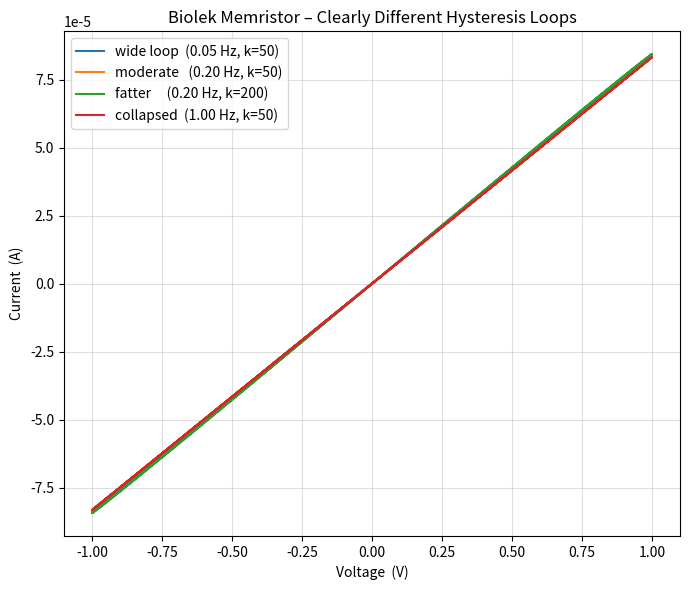

Here is the Python script that generated this plot:
"""
memristor_demo_biolek.py
---------------------------------------------------------------
Pinched-hysteresis loops for a Biolek memristor model.
Each curve is produced with a different (freq, k) pair so
you can see how the loop expands, distorts, or collapses.
"""

import numpy as np
import matplotlib.pyplot as plt


# ----------------------------------------------------------------
# Biolek model simulator
# ----------------------------------------------------------------
def iv_biolek(
    V0=1.0, freq=0.2,              #   source amplitude & freq
    Ron=100.0, Roff=16_000.0,      #   device resistances
    k=50.0, p=1,                   #   drift constant & window exponent
    x0=0.25,                       #   initial low-R fraction
    dt=1e-3, n_periods=1):         #   resolution & span
    ω = 2*np.pi*freq
    t = np.arange(0, n_periods/freq, dt)
    V = V0 * np.sin(ω*t)

    x = np.full_like(t, x0)
    I = np.zeros_like(t)

    def W(xx, cur):
        return 0 if cur == 0 else 1 - (2*xx - 1)**(2*p)

    for i in range(1, len(t)):
        R    = Ron*x[i-1] + Roff*(1-x[i-1])
        I[i] = V[i] / R
        x[i] = np.clip(x[i-1] + k*I[i]*W(x[i-1], I[i])*dt, 0, 1)

    I[0] = V[0] / (Ron*x[0] + Roff*(1-x[0]))
    return V, I


# ----------------------------------------------------------------
# Parameter sets chosen to LOOK different on a single graph
# ----------------------------------------------------------------
cases = [
    #  freq,  k,   colour,  label
    (0.05,   50,  "tab:blue",   "wide loop  (0.05 Hz, k=50)"),
    (0.20,   50,  "tab:orange", "moderate   (0.20 Hz, k=50)"),
    (0.20,  200,  "tab:green",  "fatter     (0.20 Hz, k=200)"),
    (1.00,   50,  "tab:red",    "collapsed  (1.00 Hz, k=50)"),
]

plt.figure(figsize=(7,6))

for f, k, c, lbl in cases:
    V, I = iv_biolek(V0=1.0, freq=f, k=k, dt=1e-3, n_periods=2)
    plt.plot(V, I, color=c, label=lbl)

plt.title("Biolek Memristor – Clearly Different Hysteresis Loops")
plt.xlabel("Voltage  (V)")
plt.ylabel("Current  (A)")
plt.grid(alpha=0.4)
plt.legend()
plt.tight_layout()
plt.show()
